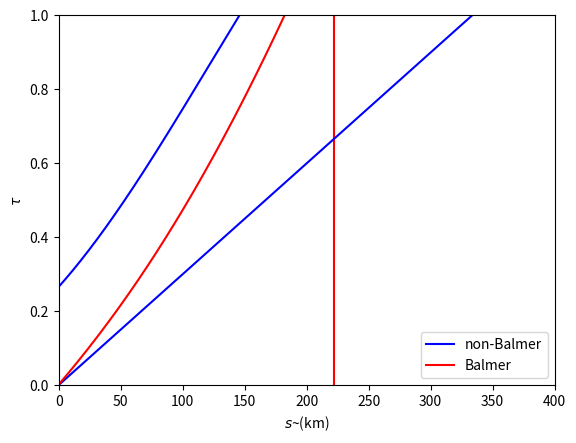

Write Python code to recreate this figure.
import matplotlib.pyplot as plt
import numpy as np

####################
# Plot of T vs s(kms) using the Eddington Approximation 
# finding Temperature in relation to the Optical depth
# Assuming Homogenous Atmosphere

# Set some convenient names
Te = 10000 # K
rho = 1.0e-6 # kg/m^3
kappa = 3.0 # m^2/kg

# Compute the optical depth, T, and s
tau = np.linspace(0.0,10.0,10000)
T = ( 3.0/4.0*Te**4 * (tau+2.0/3.0) )**0.25;
s = tau/(rho*kappa) / 1e3 # km

# Generate plot
plt.plot(s,T,'-b')
plt.xlim((0,1e3))
plt.ylim((0.5e4,1.5e4))
plt.xlabel(r'$s$ (km)')
plt.ylabel(r'$T$ (K)')

# Put some convient lines on the plot
plt.axhline(Te,color='r') # Horizontal line 
plt.axvline((2./3.)/(rho*kappa)/1e3,color='r') # Vertical line

plt.show()

####################
# Plotting f2(s) as a function of s(kms) where f2 is the fraction
# of hydrogen atoms in the first exvited state as a fn of temp
# assuming the photosphere above was electrically neutral 

# Set some constants
c = 2.997e8        # speed of light (m/s)
mp = 1.67e-27      # proton mass (kg)
k_eV = 8.61738e-5  # Boltzmann constant in eV/K
k = 1.381e-23      # Boltzmann constant in J/K
h = 6.626e-34      # Planck's constant (kg m^2/s)
me = 9.11e-31      # electron mass (kg);

# Determine fraction of neutral hydrogen in n=2 state
N2oN1 = 2.0**2 * np.exp( 13.6 * (1.0/2.0**2-1)/(k_eV*T) ) # Uses T from part a!
N2oN = N2oN1/(1+N2oN1)

# Use Saha to get the fraction of hydrogen that is neutral (see Q3)
alpha = mp/rho * (2.0*np.pi*me*k*T/h**2)**1.5 * np.exp(-13.6/(k_eV*T))
NIIoNt = 0.5*alpha*( np.sqrt(1+4./alpha) - 1 )
NIoNt = 1.0 - NIIoNt # Fraction of neutral hydrogen


# Finally, combine the two answers above to get the fraction of hydrogen in n=2 state
f2 = NIoNt * N2oN

# Plot as a function of depth
plt.plot(s,1e5*f2,'-b')
plt.xlabel(r'$s$~(km)')
plt.ylabel(r'$10^5\times f_2(s)$')
plt.xlim((0,1e3))

plt.show()

####################
# Plot of tau as a function of depth for Balmer 
# and non Balmer photons 

kappa_Balmer = 3.5e5

# Get the Balmer line opacities
ds = (s[1:]-s[:-1])*1e3 # in m
dtau_Balmer = rho*kappa*ds + rho*f2[:-1]*kappa_Balmer*ds
tau_Balmer = np.cumsum(dtau_Balmer)

# Plot as a function of depth
plt.plot(s[:-1],tau[:-1],'-b',label='non-Balmer')
plt.plot(s[:-1],tau_Balmer,'-r',label='Balmer')
plt.xlabel(r'$s$~(km)')
plt.ylabel(r'$\tau$')
plt.xlim((0,400))
plt.ylim((0,1))

plt.legend(loc='lower right')

plt.show()







